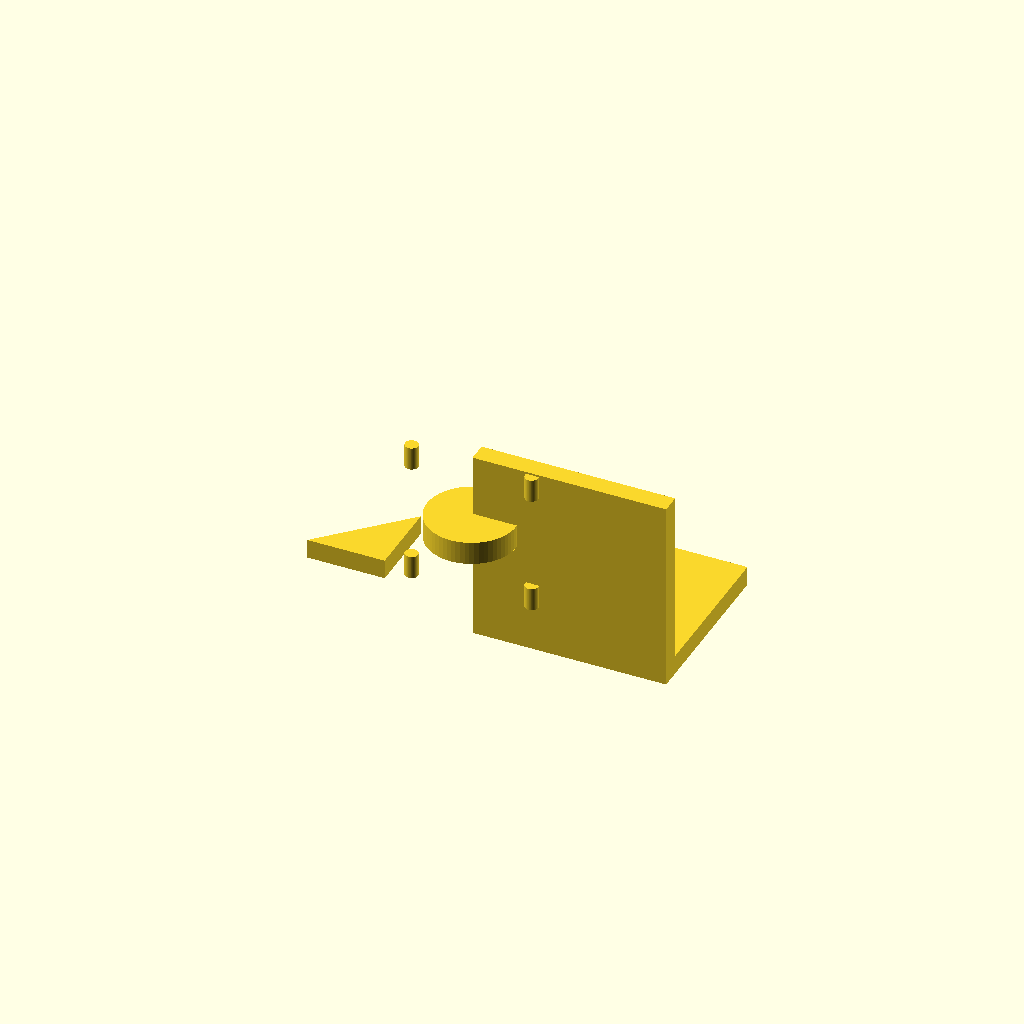
Cell 1: the model at its default parameters.
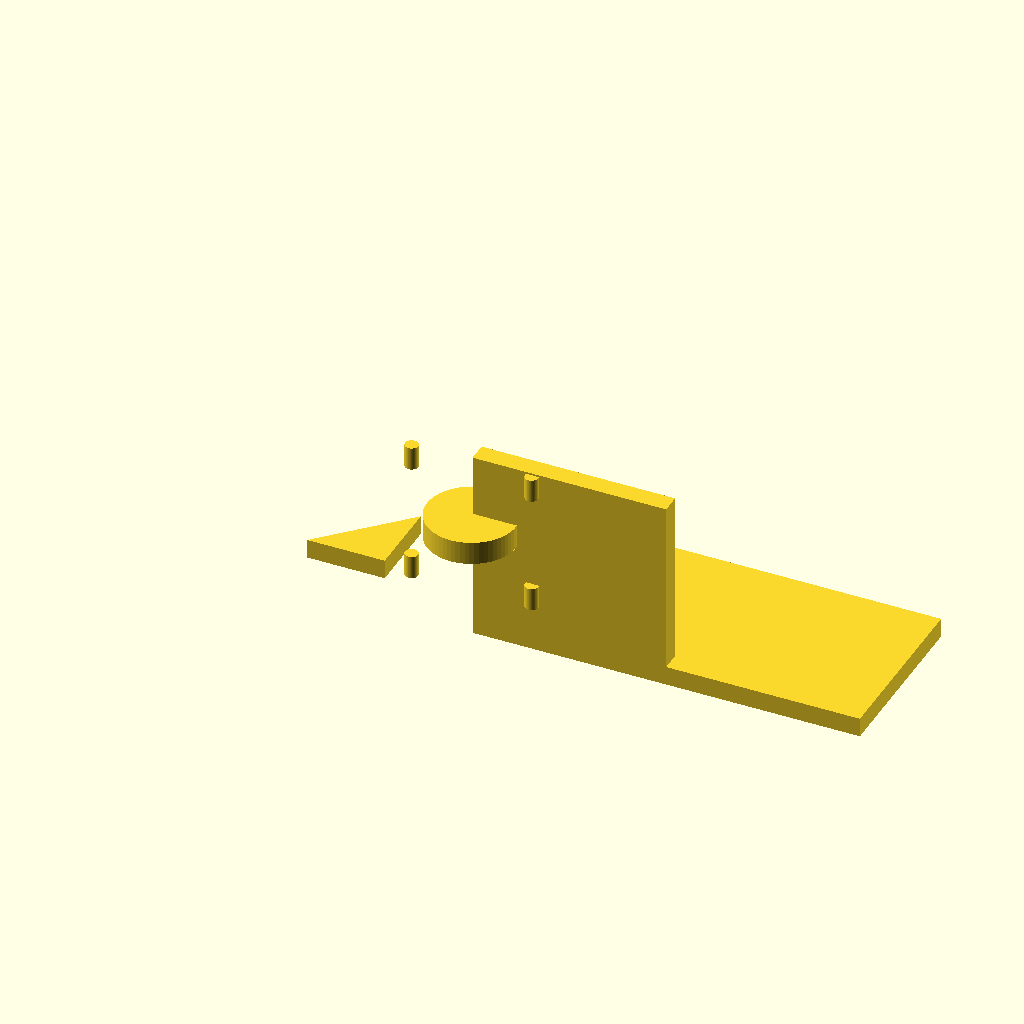
Cell 2: the same model with base_x_half = 50.
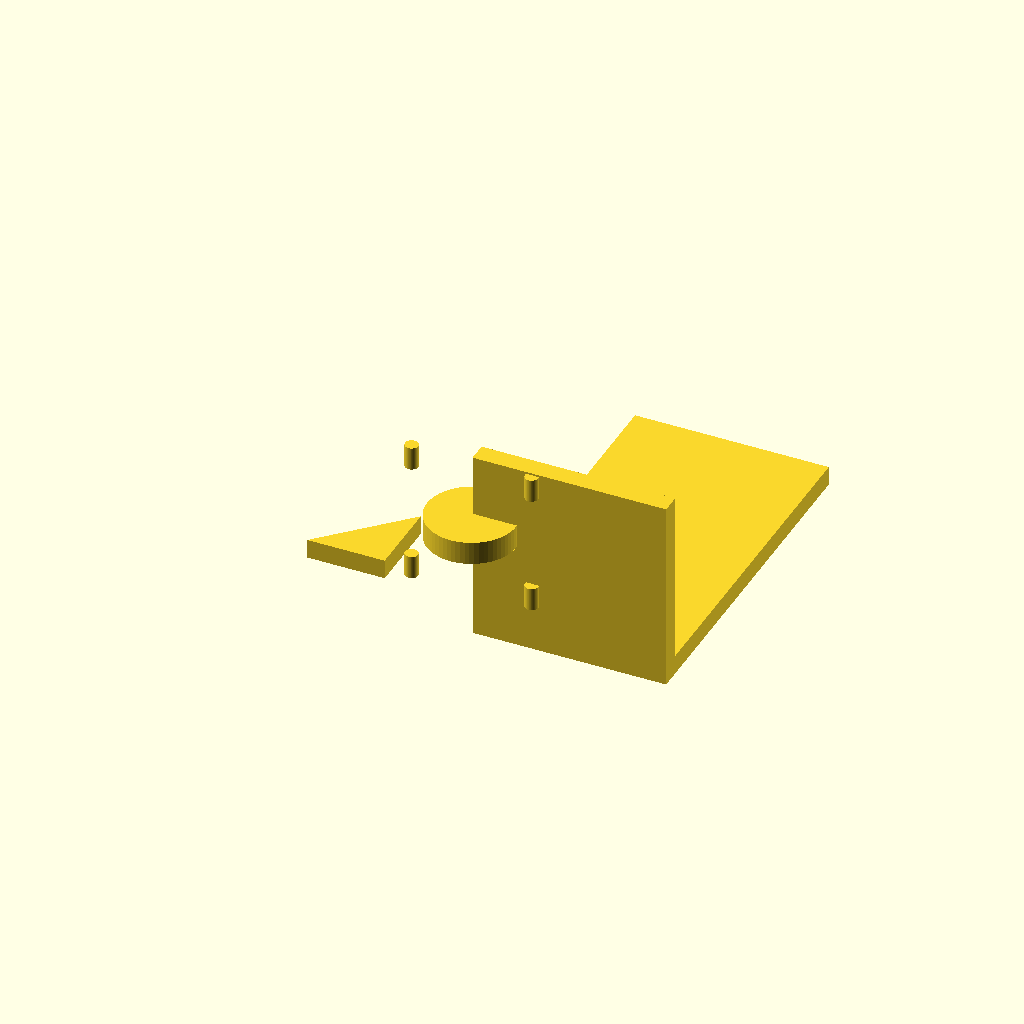
Cell 3: base_y = 90 (everything else at default).
All cells are drawn from one camera (rotation 55°, 0°, 25°, orthographic, colour scheme Cornfield), so only the parameter changes between them.
Source of the model, bench/results/main-tiiny/code/tiiny_deepreinforce-ai_Ornith-1.0-35B/nema17_motor_bracket_s0_a1.scad:
// === NEMA 17 Stepper Motor Mounting Bracket ===
// Print orientation: base plate on bed (XY plane, z=0)

// --- Base plate dimensions ---
base_x_half = 25;       // Half-width in X (total 50 mm)
base_y = 45;            // Depth in Y (0 to 45 mm)
base_z = 5;             // Thickness in Z

// --- Base plate mounting holes (M4) ---
m4_dia = 4.5;           // M4 hole diameter
m4_x = 17;              // X offset of M4 holes
m4_y = 30;              // Y position of M4 holes

// --- Vertical motor plate dimensions ---
motor_plate_x_half = 25;  // Same width as base
motor_plate_y = 5;        // Thickness (along Y, extends from y=0 to y=5)
motor_plate_z = 50;       // Height

// --- Motor centring boss hole ---
boss_dia = 23;            // Boss hole diameter
boss_x = 0;               // Centre X
boss_z = 28;              // Centre Z

// --- M3 screw holes for motor (31 mm square pattern) ---
m3_dia = 3.4;             // M3 hole diameter
m3_pattern = 31;          // Square pattern size
m3_offset = m3_pattern / 2;  // Half-pattern offset

// --- Triangular gussets ---
gusset_thickness = 5;     // Thickness in X (along base width)
gusset_leg_y = 20;        // Leg along +Y
gusset_leg_z = 20;        // Leg along +Z
gusset_x_start = 20;      // Inner X edge of gusset (right side)

// --- Global fineness ---
$fn = 64;

// === Build the part ===
union() {
    // --- Base plate ---
    translate([0, 0, 0])
        cube([base_x_half * 2, base_y, base_z], center = false);

    // --- Vertical motor plate ---
    // Extends from y=0 to y=5, z=0 to z=50, x=-25 to 25
    translate([0, 0, 0])
        cube([motor_plate_x_half * 2, motor_plate_y, motor_plate_z], center = false);

    // --- Triangular gussets ---
    // Right gusset: right triangle in YZ plane, right angle at (y=5, z=5)
    // Legs: +Y from 5 to 25, +Z from 5 to 25
    // Positioned at x = 20 to 25
    translate([gusset_x_start, 5, 5])
        linear_extrude(height = gusset_thickness, center = false)
            polygon([[0, 0], [gusset_leg_y, 0], [0, gusset_leg_z]]);

    // Left gusset: mirrored across X=0
    // The right triangle should be mirrored, so we flip the polygon
    translate([-gusset_x_start - gusset_thickness, 5, 5])
        linear_extrude(height = gusset_thickness, center = false)
            polygon([[0, 0], [-gusset_leg_y, 0], [0, gusset_leg_z]]);

    // --- Cut: M4 through-holes in base plate ---
    // These go through the base plate (z=0 to z=5) and into the motor plate
    // Extend past both faces by 0.5 mm
    for (sign = [-1, 1]) {
        translate([sign * m4_x, m4_y, -0.5])
            cylinder(d = m4_dia, h = base_z + 1, center = false);
    }

    // --- Cut: Boss hole through motor plate (along Y) ---
    // Centre at (x=0, z=28), along Y from y=0 to y=5
    // Extend past Y faces by 0.5 mm
    translate([boss_x, -0.5, boss_z])
        cylinder(d = boss_dia, h = motor_plate_y + 1, center = false, rotate = [90, 0, 0]);

    // --- Cut: M3 screw holes for motor (4 holes on 31 mm square pattern) ---
    // Centred on boss hole at (x=0, z=28)
    for (sx = [-1, 1]) {
        for (sz = [-1, 1]) {
            translate([sx * m3_offset, -0.5, boss_z + sz * m3_offset])
                cylinder(d = m3_dia, h = motor_plate_y + 1, center = false, rotate = [90, 0, 0]);
        }
    }
}
Parameter table extracted from the source (name, type, default, range or options):
base_x_half: number, default 25
base_y: number, default 45
base_z: number, default 5
m4_dia: number, default 4.5
m4_x: number, default 17
m4_y: number, default 30
motor_plate_x_half: number, default 25
motor_plate_y: number, default 5
motor_plate_z: number, default 50
boss_dia: number, default 23
boss_x: number, default 0
boss_z: number, default 28
m3_dia: number, default 3.4
m3_pattern: number, default 31
gusset_thickness: number, default 5
gusset_leg_y: number, default 20
gusset_leg_z: number, default 20
gusset_x_start: number, default 20
